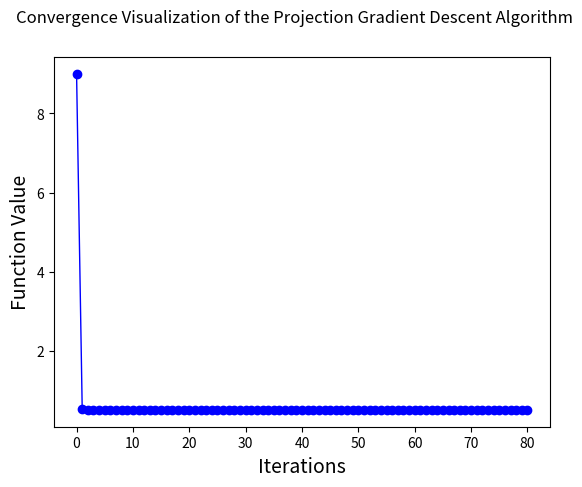

Write the Python code that produced this figure.
# This script simulates the solution to the minimization problem outlined in the ECE64700 Homework Assignment III by...
# ... employing the Projection Gradient Descent Algorithm
# Author: Bharath Keshavamurthy
# [redacted]
# Copyright (c) 2019. All Rights Reserved.

import math
from matplotlib import pyplot as plt


# This class encapsulates the simulation of the solution to the convex optimization problem laid down in Exercise 2...
# ... of the ECE64700 Homework Assignment III using the Projection Gradient Descent Algorithm
class ProjectionGradientDescent(object):

    # Initialization sequence
    def __init__(self):
        print('[INFO] ProjectionGradientDescent Initialization: Bringing things up...')
        # Initial point x_0\ =\ (0,\ 1) \in \mathcal{F}
        self.x_0 = (0, 1)
        # Default step size
        self.default_step_size = 0.1
        # The Line Segments
        # Use (0, 1000) to model (0, \infty) and Use (1000, 0) to model (\infty, 0)
        self.line_segments = [[(0, 1000), (0, 1)], [(0, 1), (0.4, 0.2)], [(0.4, 0.2), (1, 0)], [(1, 0), (1000, 0)]]
        # Iterations array which models the x-axis of the convergence plot
        self.iterations = []
        # Function values array which models the y-axis of the convergence plot
        self.function_values = []
        # Confidence Bound for Convergence
        self.confidence_bound = 1
        # Max Iterations allowed to account for divergence when using large step sizes
        self.max_iterations = 1000

    # Vector Projection Technique
    # https://en.wikipedia.org/w/index.php?title=Vector_projection&oldid=861961162#Vector_projection_2
    @staticmethod
    def vector_projection(point, line_segment):
        x1, y1 = line_segment[0]
        x2, y2 = line_segment[1]
        x, y = point
        projection_go_ahead = False
        # TODO: Change this to simpler existence check in the polyhedron
        if (x < 0 or y < 0) or (((2 * x) + y) < 1) or ((x + (3 * y)) < 1):
            projection_go_ahead = True
        if projection_go_ahead:
            dot_product = ((x - x1) * (x2 - x1)) + ((y - y1) * (y2 - y1))
            norm_square = ((x2 - x1) * (x2 - x1)) + ((y2 - y1) * (y2 - y1))
            if norm_square == 0:
                print(
                    '[ERROR] ProjectionGradientDescent vector_projection: Error while evaluating the component of '
                    '\vec{a} along \vec{b} using vector projection techniques...')
                return None
            component_value = dot_product / norm_square
            if component_value < 0:
                return math.sqrt(((x - x1) * (x - x1)) + ((y - y1) * (y - y1))), (x1, y1)
            elif component_value > 1:
                return math.sqrt(((x - x2) * (x - x2)) + ((y - y2) * (y - y2))), (x2, y2)
            x_closest_point = x1 + (component_value * (x2 - x1))
            y_closest_point = y1 + (component_value * (y2 - y1))
            return (math.sqrt(
                ((x - x_closest_point) * (x - x_closest_point)) + ((y - y_closest_point) * (y - y_closest_point))),
                    (x_closest_point, y_closest_point))
        else:
            # No projection
            return 0, point

    # Project the point back to the feasible set
    # oob_point => out-of-bounds point (gradient descent led to a point outside the feasible set)
    def projection(self, oob_point):
        # Some random high distance for comparison
        min_distance = 10000
        projected_point = None
        # Iterate through all the line segments making up the feasible set
        for line_segment in self.line_segments:
            distance, closest_point = self.vector_projection(oob_point, line_segment)
            if distance < min_distance:
                min_distance = distance
                projected_point = closest_point
        return projected_point

    # Check for the convergence condition, i.e. [x]^{+} = x
    def convergence_check(self, previous_point, current_point):
        if previous_point is not None and current_point[0] == previous_point[0] and current_point[1] == \
                previous_point[1]:
            x_projected_point, y_projected_point = self.projection(current_point)
            # Projection of the point is the point itself
            if x_projected_point == current_point[0] and y_projected_point == current_point[1]:
                return True
        return False

    # Gradient Descent with calls to projection in case the (k+1) iteration point goes out of bounds
    def optimize(self, _step_size):
        step_size = _step_size
        if step_size is None:
            step_size = self.default_step_size
        # Previous point
        previous_point = None
        # Current point
        current_point = self.x_0
        iteration_count = 0
        confidence = 0
        while iteration_count < self.max_iterations and ((confidence < self.confidence_bound) and (
                self.convergence_check(previous_point, current_point) is False)):
            if self.convergence_check(previous_point, current_point):
                confidence += 1
            previous_point = current_point
            self.iterations.append(iteration_count)
            self.function_values.append((current_point[0] ** 2) + (9 * (current_point[1] ** 2)))
            # Projection Gradient Descent
            current_point = self.projection(((current_point[0] - (step_size * (2 * current_point[0]))),
                                             (current_point[1] - (step_size * (18 * current_point[1])))))
            iteration_count += 1
        print('[INFO] ProjectionGradientDescent optimize: Minimization sequence completed...')

    # Visualize the convergence or divergence of the algorithm with respect to varying step sizes
    def visualize(self):
        fig, ax = plt.subplots()
        ax.plot(self.iterations, self.function_values, linewidth=1.0, marker='o', color='b')
        fig.suptitle('Convergence Visualization of the Projection Gradient Descent Algorithm', fontsize=12)
        ax.set_xlabel('Iterations', fontsize=14)
        ax.set_ylabel('Function Value', fontsize=14)
        plt.show()

    # Termination sequence
    def __exit__(self, exc_type, exc_val, exc_tb):
        print('[INFO] ProjectionGradientDescent Termination: Tearing things down...')


# Run Trigger
if __name__ == '__main__':
    print('[INFO] ProjectionGradientDescent main: Starting system simulation...')
    projectionGradientDescent = ProjectionGradientDescent()
    projectionGradientDescent.optimize(None)
    projectionGradientDescent.visualize()
    print('[INFO] ProjectionGradientDescent main: System simulation has been stopped...')
